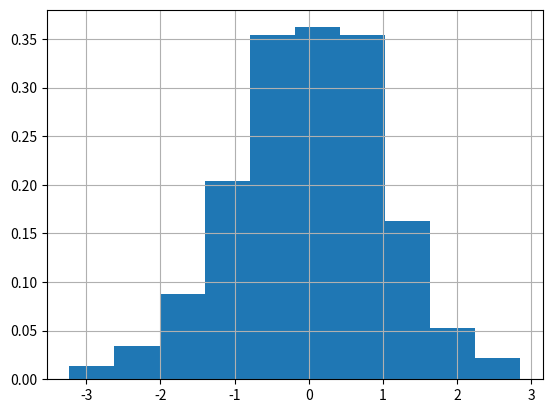

Reproduce this figure in Python.
import numpy as numpy 
import matplotlib.pyplot as plt
List=numpy.random.normal(loc=0,scale=1,size=1000)
plot=plt.hist(List,10,density=True)
plt.grid(axis='x',alpha=1)
plt.grid(axis='y',alpha=1)

plt.show()